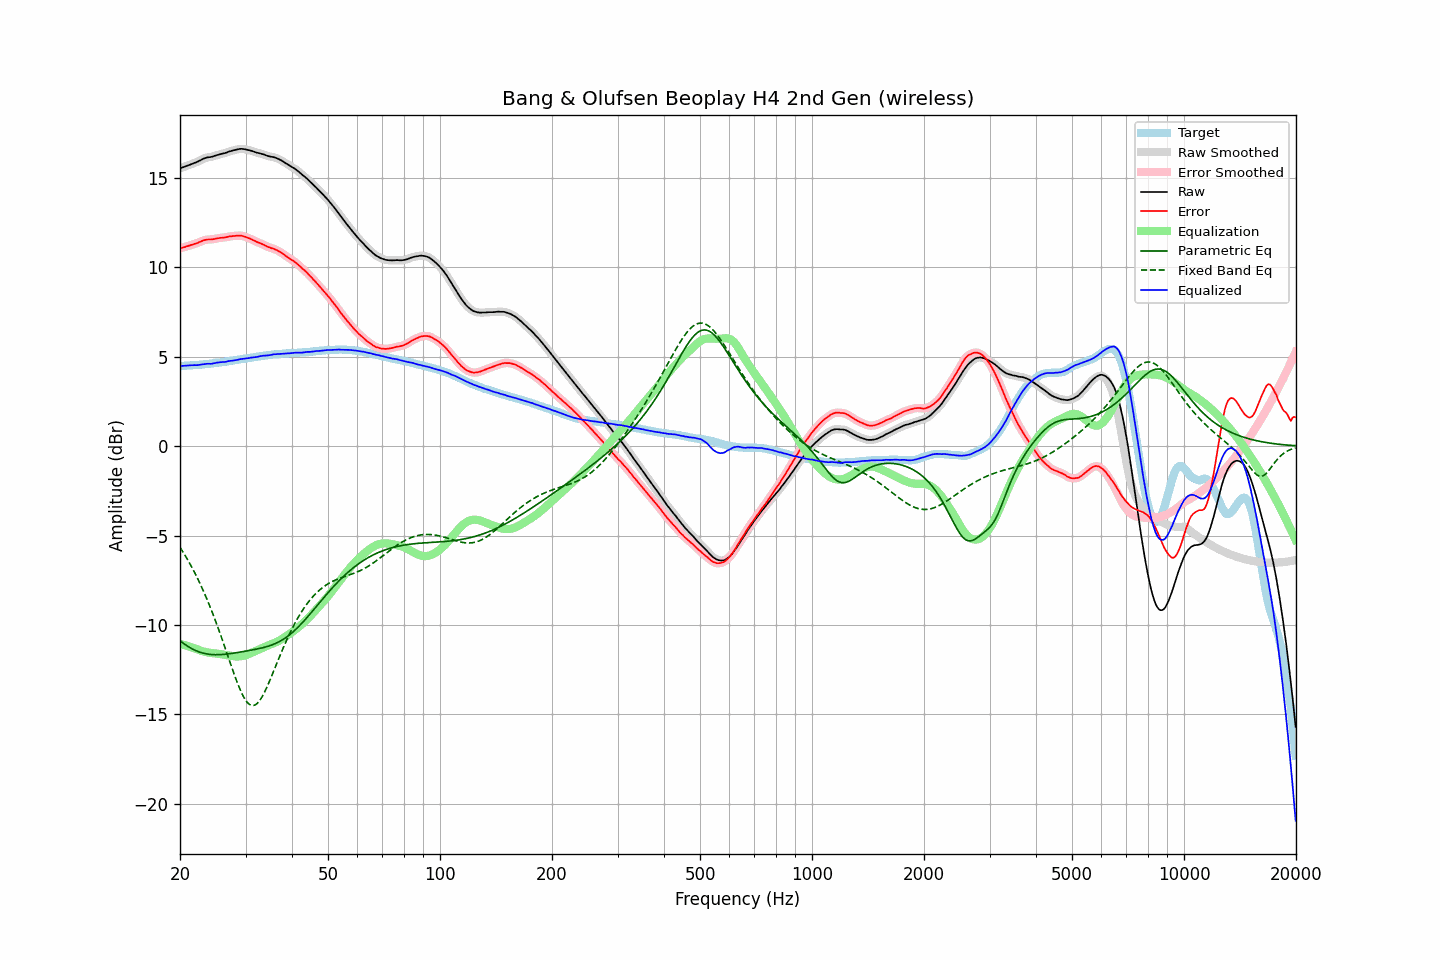

The data file committed next to this chart (first rows):
frequency, raw, error, smoothed, error_smoothed, equalization, parametric_eq, fixed_band_eq, equalized_raw, equalized_smoothed, target
20.00, 15.53, 11.05, 15.53, 11.05, -11.06, -10.87, -5.65, 4.47, 4.47, 4.47
20.20, 15.56, 11.08, 15.56, 11.08, -11.08, -10.94, -5.79, 4.48, 4.48, 4.47
20.40, 15.59, 11.10, 15.59, 11.10, -11.10, -11.01, -5.94, 4.48, 4.48, 4.48
20.61, 15.62, 11.12, 15.62, 11.13, -11.13, -11.08, -6.08, 4.49, 4.49, 4.49
20.81, 15.66, 11.16, 15.65, 11.16, -11.15, -11.14, -6.24, 4.50, 4.50, 4.49
21.02, 15.69, 11.18, 15.69, 11.19, -11.18, -11.20, -6.39, 4.50, 4.50, 4.50
21.23, 15.72, 11.21, 15.72, 11.21, -11.21, -11.25, -6.55, 4.51, 4.51, 4.50
21.44, 15.76, 11.24, 15.75, 11.24, -11.24, -11.31, -6.71, 4.52, 4.51, 4.51
21.66, 15.79, 11.26, 15.79, 11.27, -11.27, -11.35, -6.88, 4.52, 4.52, 4.52
21.87, 15.83, 11.30, 15.82, 11.30, -11.30, -11.40, -7.05, 4.53, 4.52, 4.52
22.09, 15.86, 11.32, 15.86, 11.33, -11.33, -11.44, -7.23, 4.52, 4.52, 4.53
22.31, 15.90, 11.35, 15.90, 11.36, -11.37, -11.48, -7.41, 4.53, 4.53, 4.54
22.54, 15.95, 11.40, 15.94, 11.40, -11.40, -11.51, -7.60, 4.54, 4.54, 4.54
22.76, 15.99, 11.44, 15.99, 11.44, -11.44, -11.54, -7.79, 4.55, 4.55, 4.55
22.99, 16.04, 11.48, 16.03, 11.47, -11.47, -11.56, -7.99, 4.57, 4.57, 4.56
23.22, 16.08, 11.51, 16.07, 11.50, -11.49, -11.59, -8.19, 4.58, 4.58, 4.57
23.45, 16.11, 11.53, 16.11, 11.53, -11.51, -11.61, -8.40, 4.59, 4.59, 4.58
23.69, 16.14, 11.55, 16.13, 11.54, -11.53, -11.62, -8.61, 4.60, 4.60, 4.59
23.92, 16.15, 11.55, 16.15, 11.55, -11.55, -11.64, -8.83, 4.60, 4.60, 4.60
24.16, 16.16, 11.55, 16.16, 11.55, -11.56, -11.65, -9.05, 4.60, 4.60, 4.61
24.40, 16.18, 11.56, 16.18, 11.56, -11.57, -11.65, -9.28, 4.61, 4.61, 4.62
24.65, 16.21, 11.57, 16.21, 11.57, -11.58, -11.66, -9.51, 4.63, 4.63, 4.64
24.89, 16.24, 11.59, 16.23, 11.59, -11.59, -11.66, -9.75, 4.65, 4.64, 4.65
25.14, 16.27, 11.61, 16.26, 11.61, -11.60, -11.66, -9.99, 4.66, 4.66, 4.66
25.39, 16.29, 11.62, 16.29, 11.62, -11.61, -11.66, -10.24, 4.67, 4.68, 4.67
25.65, 16.32, 11.64, 16.31, 11.63, -11.63, -11.66, -10.49, 4.69, 4.69, 4.68
25.91, 16.34, 11.64, 16.33, 11.64, -11.64, -11.65, -10.74, 4.69, 4.69, 4.70
26.16, 16.36, 11.65, 16.36, 11.65, -11.66, -11.64, -11.00, 4.70, 4.70, 4.71
26.43, 16.38, 11.66, 16.38, 11.66, -11.67, -11.64, -11.26, 4.70, 4.71, 4.71
26.69, 16.41, 11.68, 16.41, 11.68, -11.69, -11.63, -11.53, 4.72, 4.72, 4.72
26.96, 16.45, 11.70, 16.44, 11.70, -11.70, -11.62, -11.79, 4.75, 4.74, 4.74
27.23, 16.48, 11.72, 16.47, 11.72, -11.71, -11.60, -12.05, 4.76, 4.76, 4.75
27.50, 16.50, 11.72, 16.50, 11.73, -11.73, -11.59, -12.32, 4.77, 4.77, 4.77
27.77, 16.53, 11.75, 16.52, 11.74, -11.74, -11.58, -12.57, 4.78, 4.78, 4.78
28.05, 16.55, 11.75, 16.55, 11.75, -11.75, -11.56, -12.83, 4.79, 4.79, 4.80
28.33, 16.57, 11.76, 16.57, 11.76, -11.76, -11.55, -13.07, 4.81, 4.81, 4.81
28.62, 16.59, 11.76, 16.59, 11.76, -11.76, -11.54, -13.31, 4.82, 4.83, 4.83
28.90, 16.61, 11.77, 16.60, 11.76, -11.76, -11.52, -13.53, 4.85, 4.85, 4.84
29.19, 16.62, 11.76, 16.61, 11.76, -11.75, -11.51, -13.73, 4.87, 4.86, 4.86
29.48, 16.61, 11.74, 16.61, 11.74, -11.73, -11.49, -13.92, 4.87, 4.88, 4.87
29.78, 16.60, 11.71, 16.60, 11.71, -11.71, -11.47, -14.09, 4.89, 4.88, 4.88
30.08, 16.58, 11.68, 16.58, 11.68, -11.68, -11.46, -14.23, 4.89, 4.89, 4.89
30.38, 16.56, 11.64, 16.56, 11.65, -11.65, -11.44, -14.34, 4.91, 4.91, 4.91
30.68, 16.54, 11.61, 16.54, 11.61, -11.61, -11.43, -14.42, 4.92, 4.92, 4.92
30.99, 16.52, 11.58, 16.51, 11.57, -11.57, -11.41, -14.48, 4.94, 4.94, 4.94
31.30, 16.49, 11.54, 16.49, 11.54, -11.53, -11.39, -14.50, 4.95, 4.95, 4.95
31.61, 16.46, 11.49, 16.46, 11.49, -11.49, -11.38, -14.49, 4.96, 4.96, 4.97
31.93, 16.43, 11.45, 16.43, 11.45, -11.45, -11.36, -14.45, 4.97, 4.97, 4.98
32.24, 16.40, 11.40, 16.40, 11.41, -11.41, -11.34, -14.38, 4.98, 4.99, 5.00
32.57, 16.38, 11.37, 16.38, 11.37, -11.37, -11.32, -14.29, 5.01, 5.00, 5.00
32.89, 16.36, 11.33, 16.35, 11.33, -11.33, -11.30, -14.17, 5.03, 5.02, 5.02
33.22, 16.33, 11.29, 16.33, 11.30, -11.29, -11.28, -14.02, 5.04, 5.04, 5.03
33.55, 16.31, 11.26, 16.30, 11.25, -11.25, -11.26, -13.86, 5.06, 5.05, 5.05
33.89, 16.27, 11.21, 16.27, 11.21, -11.21, -11.23, -13.68, 5.06, 5.06, 5.06
34.23, 16.24, 11.16, 16.24, 11.16, -11.17, -11.21, -13.49, 5.06, 5.07, 5.08
34.57, 16.21, 11.12, 16.21, 11.12, -11.14, -11.18, -13.29, 5.07, 5.07, 5.08
34.92, 16.19, 11.09, 16.19, 11.09, -11.10, -11.15, -13.07, 5.09, 5.09, 5.09
35.27, 16.17, 11.06, 16.17, 11.06, -11.06, -11.12, -12.86, 5.10, 5.10, 5.11
35.62, 16.16, 11.04, 16.15, 11.03, -11.03, -11.09, -12.64, 5.13, 5.12, 5.12
35.97, 16.13, 11.00, 16.13, 11.00, -10.99, -11.05, -12.42, 5.13, 5.13, 5.13
... 635 more rows
